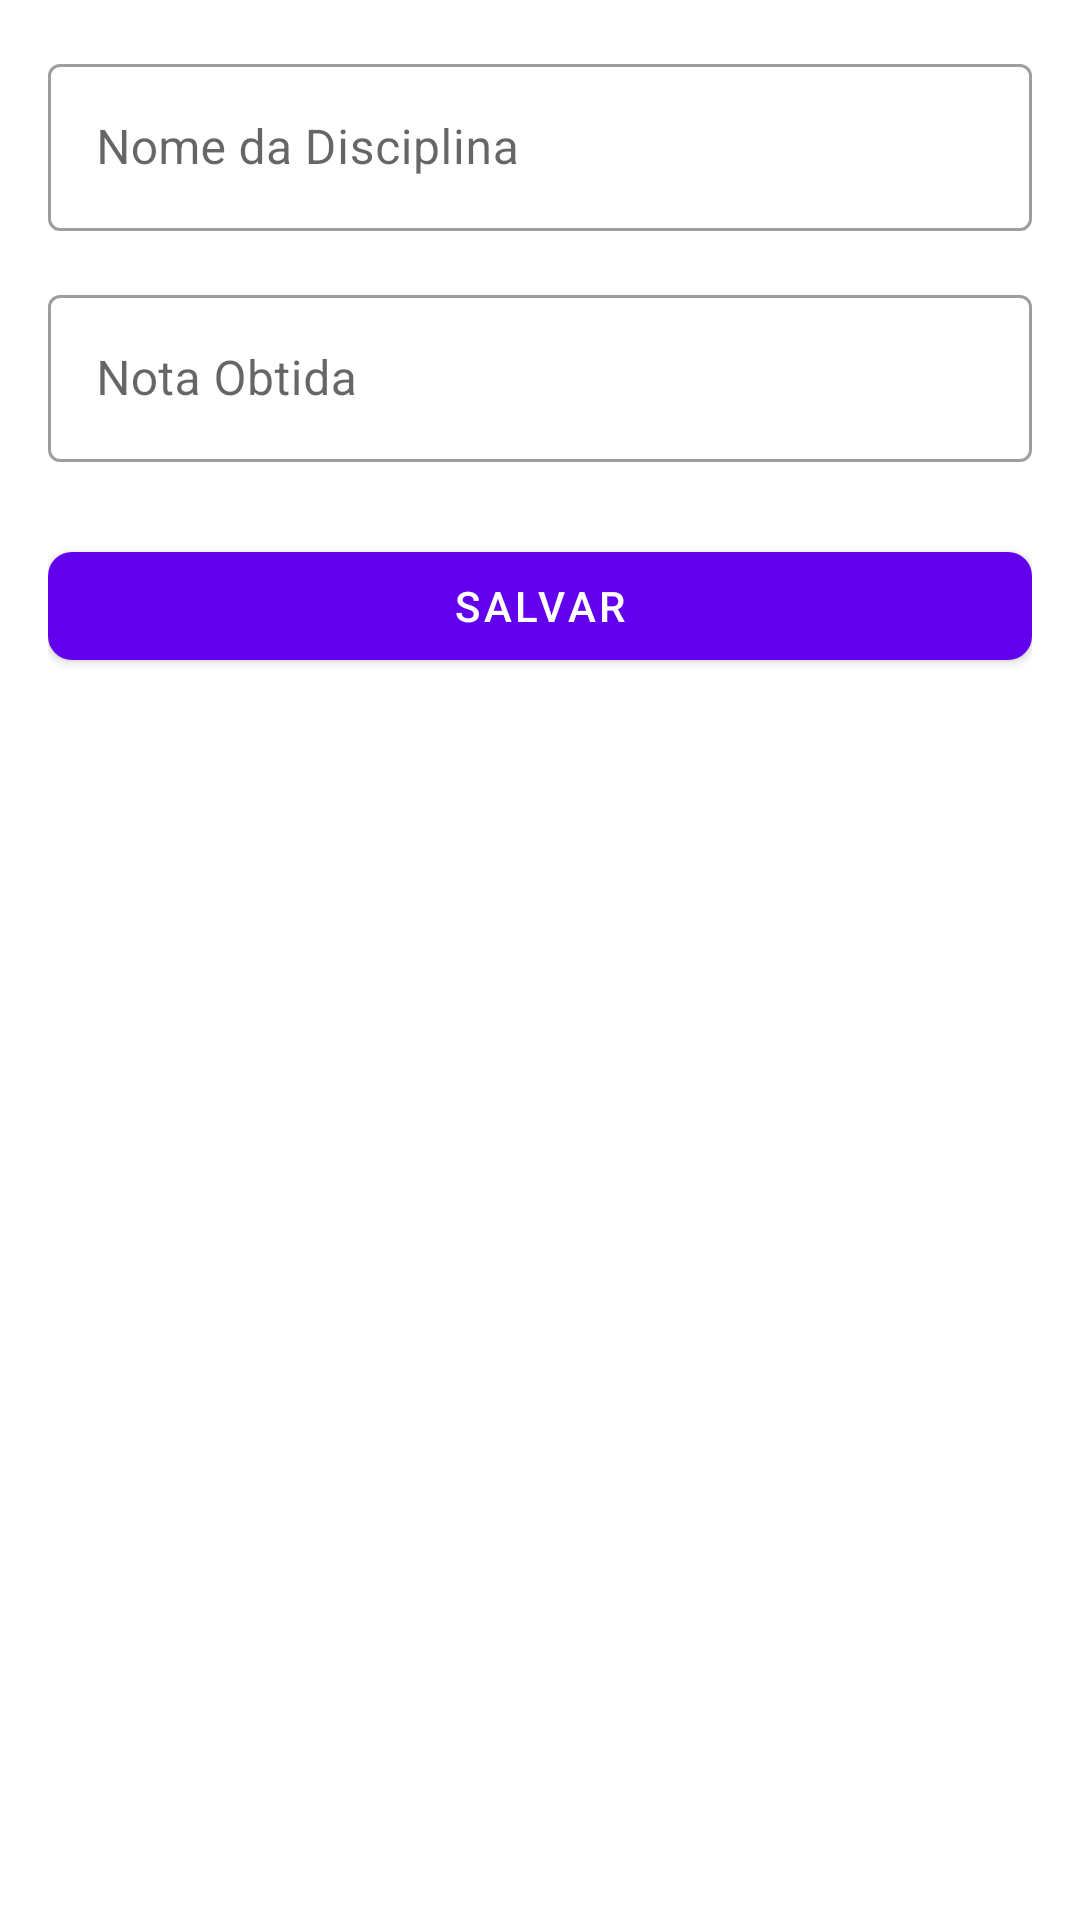

Layout XML and referenced resources for this Android screen:
<!-- AndroidManifest.xml: application theme Theme.RenatoCouto_AtividadeEAD -->
<!-- res/layout/fragment_cadastrar_disciplina.xml -->
<?xml version="1.0" encoding="utf-8"?>
<LinearLayout xmlns:android="http://schemas.android.com/apk/res/android"
    xmlns:app="http://schemas.android.com/apk/res-auto"
    android:layout_width="match_parent"
    android:layout_height="match_parent">

    <LinearLayout
        android:layout_width="match_parent"
        android:layout_height="wrap_content"
        android:orientation="vertical"
        android:padding="16dp">

        <com.google.android.material.textfield.TextInputLayout
            android:id="@+id/LayoutNomeDisciplina"
            style="@style/Widget.MaterialComponents.TextInputLayout.OutlinedBox"
            android:layout_width="match_parent"
            android:layout_height="wrap_content"
            android:layout_marginBottom="16dp"
            android:hint="@string/nome_da_disciplina">

            <com.google.android.material.textfield.TextInputEditText
                android:id="@+id/editNomeDisciplina"
                android:layout_width="match_parent"
                android:layout_height="wrap_content"
                android:inputType="text" />

        </com.google.android.material.textfield.TextInputLayout>



        <com.google.android.material.textfield.TextInputLayout
            android:id="@+id/LayoutNotaObtida"
            style="@style/Widget.MaterialComponents.TextInputLayout.OutlinedBox"
            android:layout_width="match_parent"
            android:layout_height="wrap_content"
            android:layout_marginBottom="24dp"
            android:hint="@string/nota_obtida">

            <com.google.android.material.textfield.TextInputEditText
                android:id="@+id/editNotaObtida"
                android:layout_width="match_parent"
                android:layout_height="wrap_content"
                android:inputType="numberDecimal" />

        </com.google.android.material.textfield.TextInputLayout>

        <com.google.android.material.button.MaterialButton
            android:id="@+id/buttonSalvar"
            android:layout_width="match_parent"
            android:layout_height="wrap_content"
            android:text="@string/salvar"
            app:cornerRadius="8dp" />

    </LinearLayout>

</LinearLayout>
<!-- resources referenced by this layout -->
<resources>
  <string name="nome_da_disciplina">Nome da Disciplina</string>
  <string name="nota_obtida">Nota Obtida</string>
  <string name="salvar">Salvar</string>
  <style name="Theme.RenatoCouto_AtividadeEAD" parent="Theme.MaterialComponents.DayNight.DarkActionBar">
          
          <item name="colorPrimary">@color/purple_500</item>
          <item name="colorPrimaryVariant">@color/purple_700</item>
          <item name="colorOnPrimary">@color/white</item>
          
          <item name="colorSecondary">@color/teal_200</item>
          <item name="colorSecondaryVariant">@color/teal_700</item>
          <item name="colorOnSecondary">@color/black</item>
          
          <item name="android:statusBarColor">?attr/colorPrimaryVariant</item>
          
      </style>
  <color name="purple_500">#FF6200EE</color>
  <color name="purple_700">#FF3700B3</color>
  <color name="white">#FFFFFFFF</color>
  <color name="teal_200">#FF03DAC5</color>
  <color name="teal_700">#FF018786</color>
  <color name="black">#FF000000</color>
</resources>
